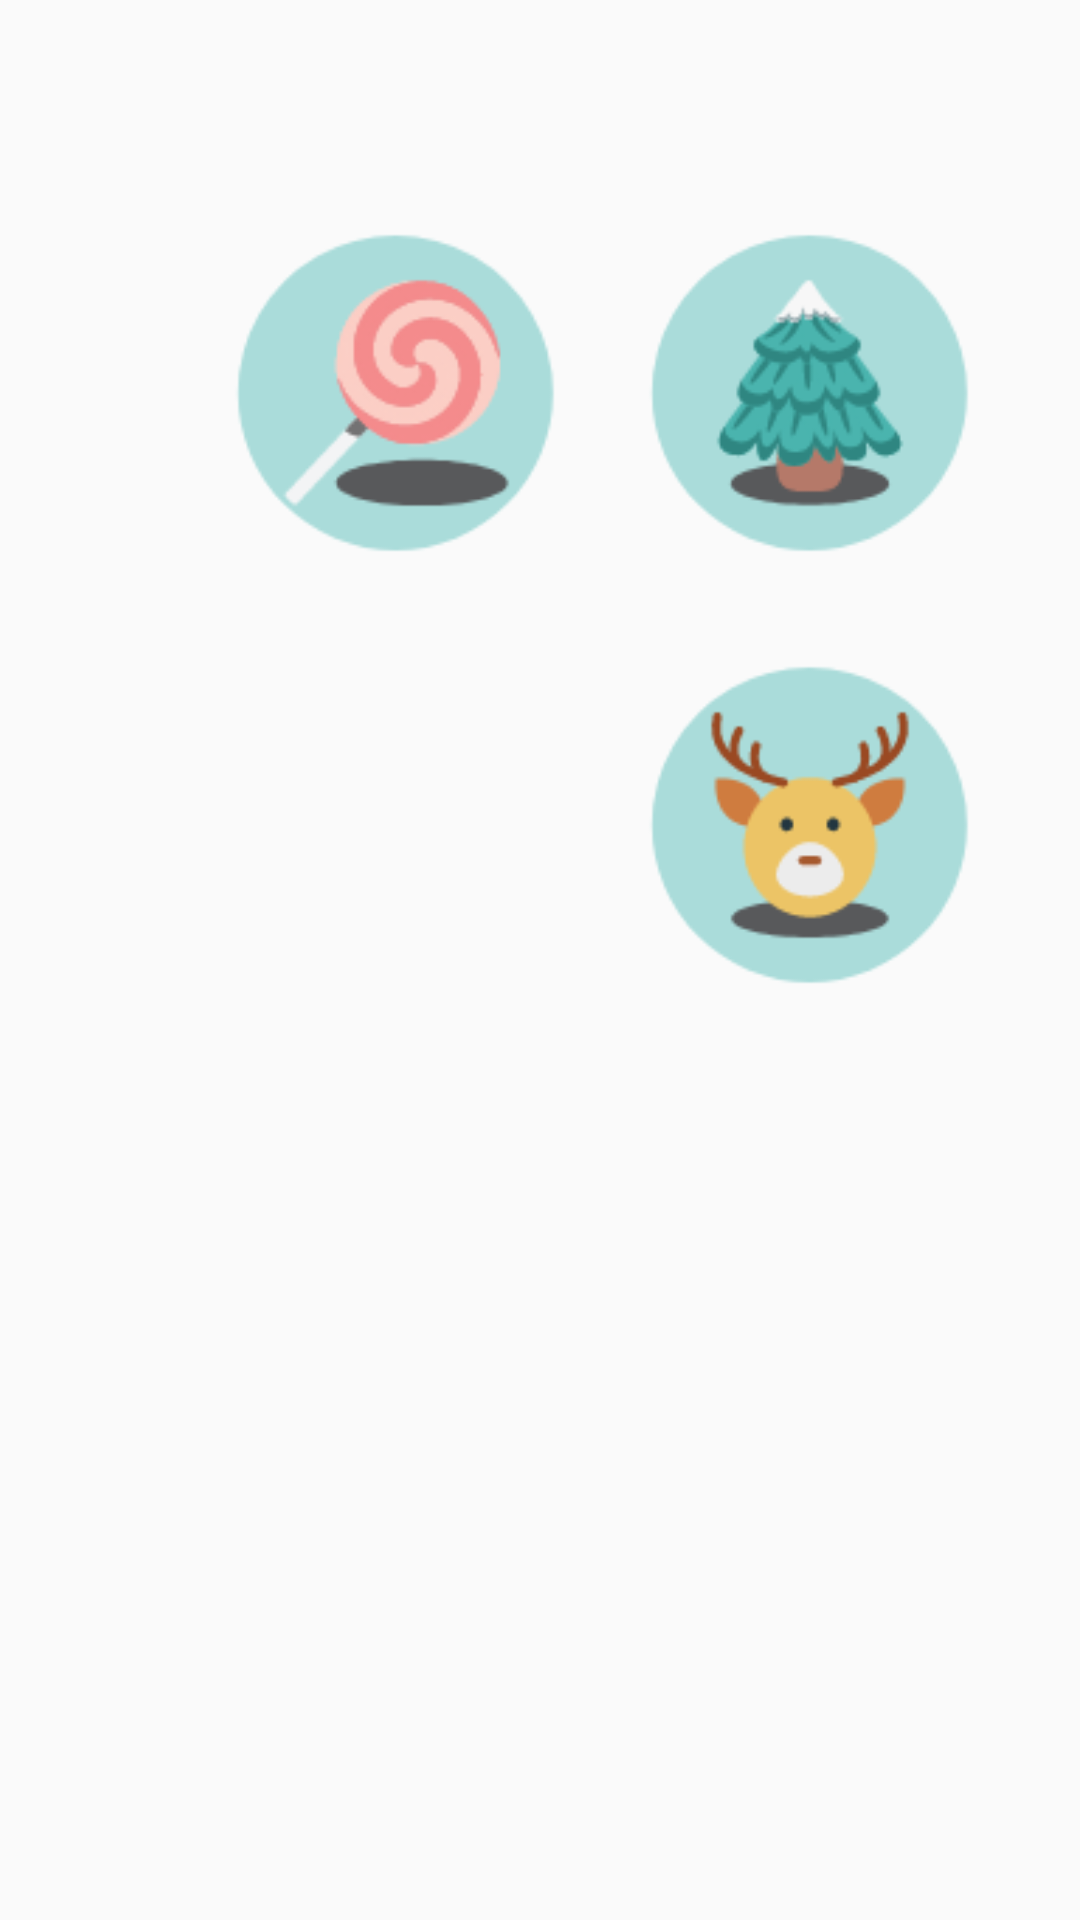

Layout XML and referenced resources for this Android screen:
<!-- AndroidManifest.xml: application theme AppTheme -->
<!-- res/layout/activity_begin_delayed.xml -->
<?xml version="1.0" encoding="utf-8"?>
<RelativeLayout
    xmlns:android="http://schemas.android.com/apk/res/android"
    xmlns:app="http://schemas.android.com/apk/res-auto"
    android:id="@+id/rootView"
    android:orientation="vertical" android:layout_width="match_parent"
    android:layout_height="match_parent">

    <ImageView
        android:id="@+id/imageView1"
        android:layout_width="120dp"
        android:layout_height="120dp"
        android:layout_marginStart="72dp"
        android:layout_marginTop="71dp"
        app:srcCompat="@drawable/bangtang"
        android:layout_alignParentTop="true"
        android:layout_alignParentStart="true" />

    <ImageView
        android:id="@+id/imageView2"
        android:layout_width="120dp"
        android:layout_height="120dp"
        app:srcCompat="@drawable/shengdanshu"
        android:layout_alignTop="@+id/imageView1"
        android:layout_alignParentEnd="true"
        android:layout_marginEnd="30dp" />

    <ImageView
        android:id="@+id/imageView3"
        android:layout_width="120dp"
        android:layout_height="120dp"
        app:srcCompat="@drawable/xueren"
        android:layout_alignTop="@+id/imageView4"
        android:layout_alignStart="@+id/imageView1" />

    <ImageView
        android:id="@+id/imageView4"
        android:layout_width="120dp"
        android:layout_height="120dp"
        app:srcCompat="@drawable/xunlu"
        android:layout_marginTop="24dp"
        android:layout_below="@+id/imageView2"
        android:layout_alignStart="@+id/imageView2" />
</RelativeLayout>
<!-- resources referenced by this layout -->
<resources>
  <!-- drawable bangtang: png bitmap (drawable, 8164 bytes) -->
  <!-- drawable shengdanshu: png bitmap (drawable, 8179 bytes) -->
  <!-- drawable xunlu: png bitmap (drawable, 6869 bytes) -->
  <style name="AppTheme" parent="Theme.AppCompat.Light.DarkActionBar">
          
          <item name="colorPrimary">@color/colorPrimary</item>
          <item name="colorPrimaryDark">@color/colorPrimaryDark</item>
          <item name="colorAccent">@color/colorAccent</item>
  
          
          <item name="android:windowContentTransitions">true</item>
          <item name="android:windowActivityTransitions">true</item>
      </style>
  <!-- not gathered from this repository: default colours our renderer supplied (Android Studio template values) -->
  <color name="colorPrimary">#FF6200EE</color>
  <color name="colorPrimaryDark">#FF3700B3</color>
  <color name="colorAccent">#FF03DAC5</color>
</resources>
